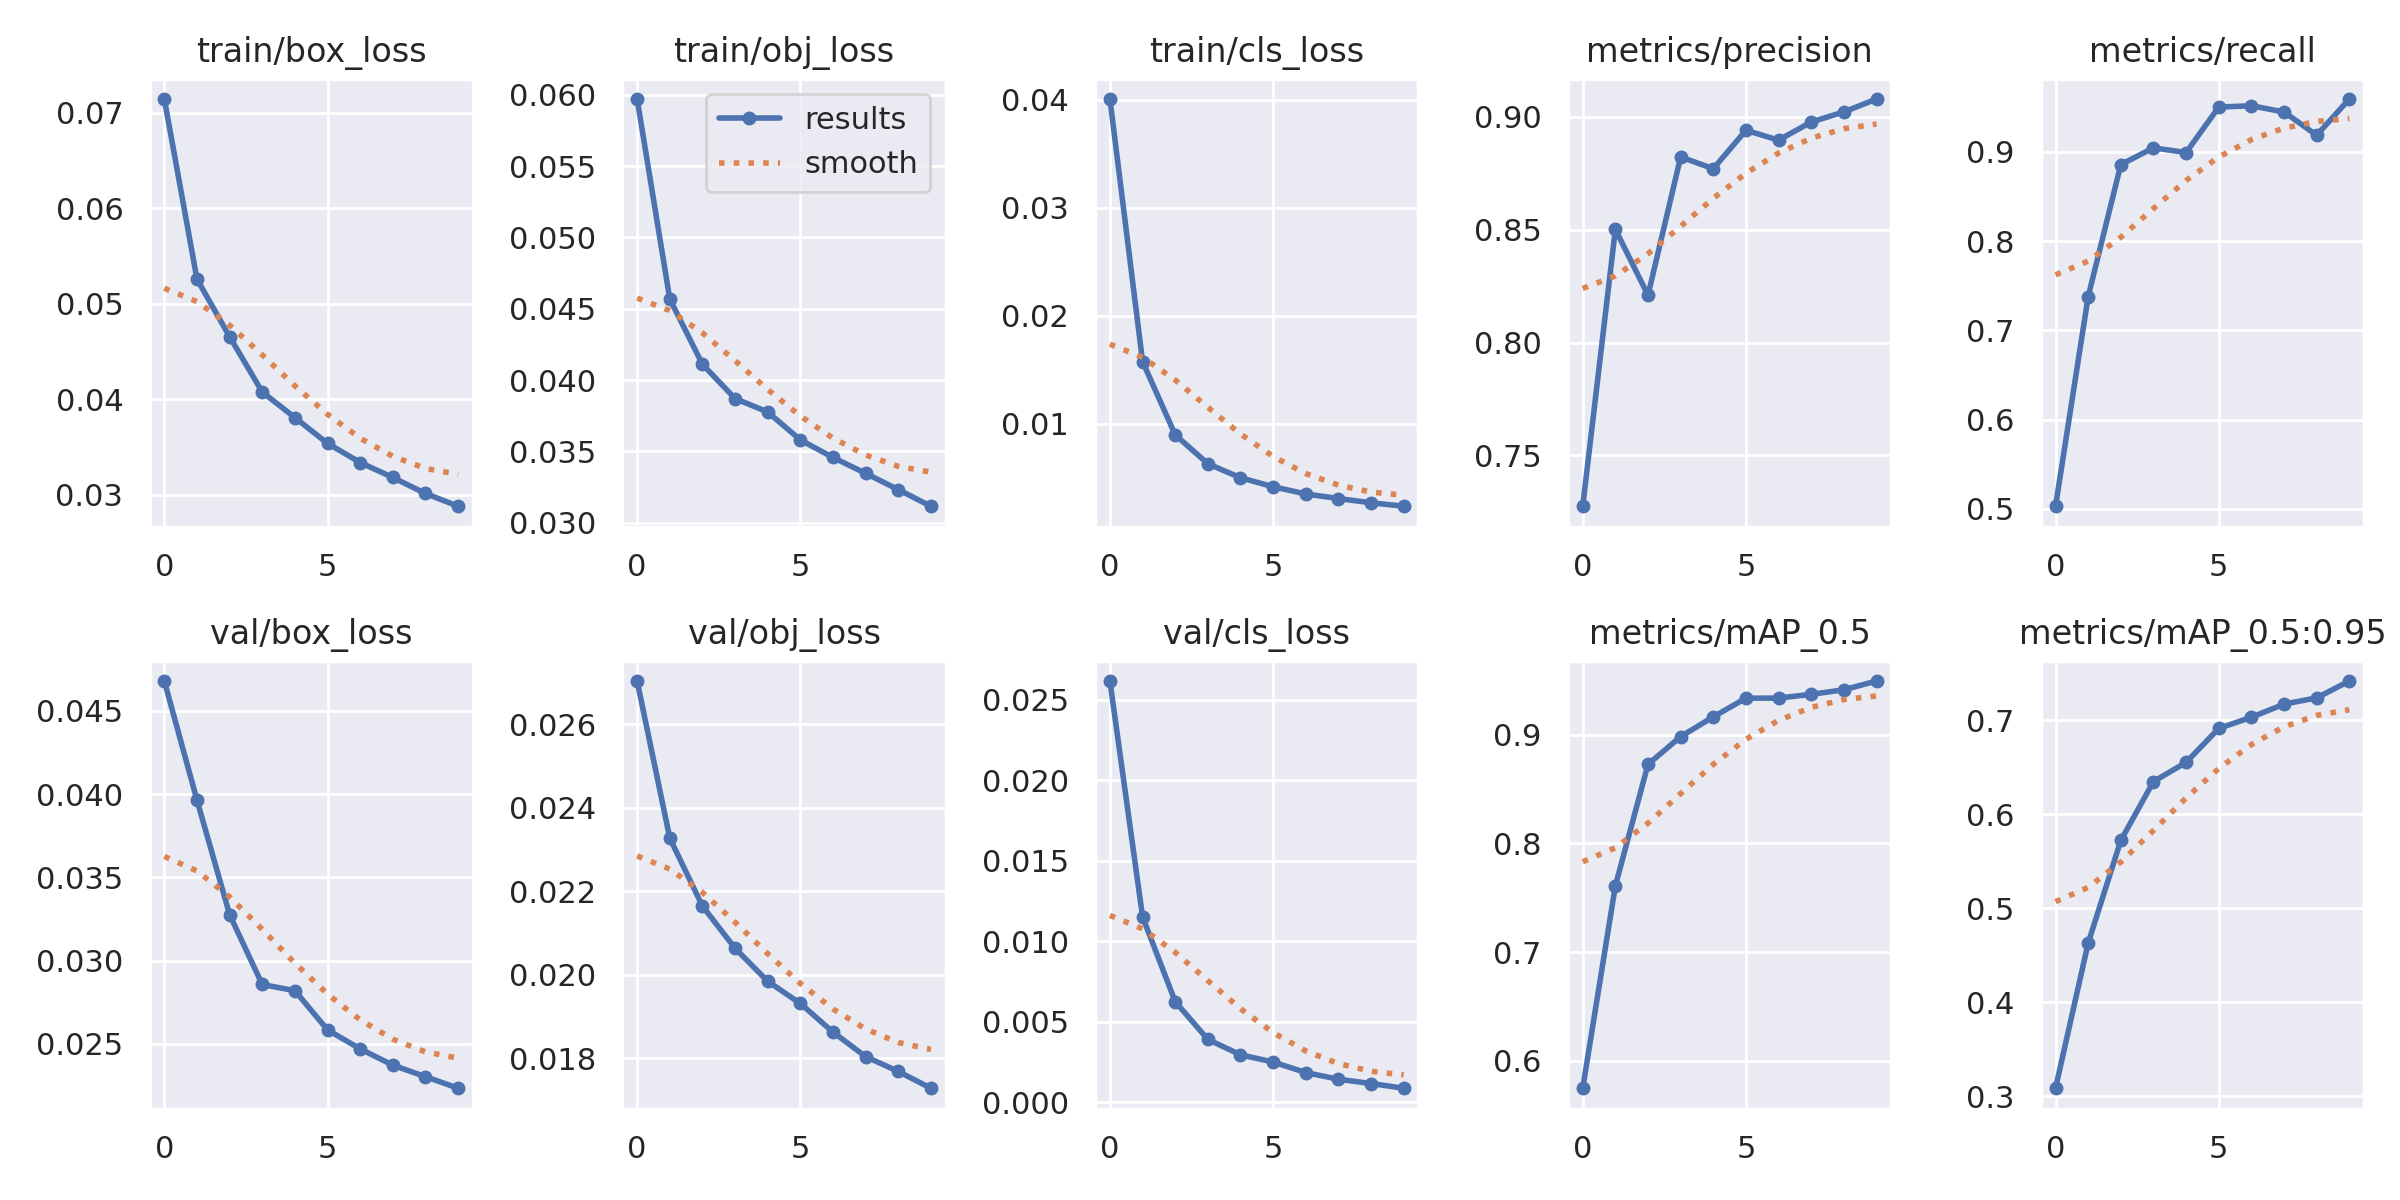

Values plotted in this chart, from the file beside it:
epoch, train/box_loss, train/obj_loss, train/cls_loss, metrics/precision, metrics/recall, metrics/mAP_0.5, metrics/mAP_0.5:0.95, val/box_loss, val/obj_loss, val/cls_loss, x/lr0, x/lr1, x/lr2
0, 0.07143, 0.05969, 0.04005, 0.7275, 0.5029, 0.5748, 0.3085, 0.04679, 0.02704, 0.02618, 0.07004, 0.003329, 0.003329
1, 0.05257, 0.04568, 0.01575, 0.8502, 0.7378, 0.7611, 0.4631, 0.03964, 0.02327, 0.01153, 0.03938, 0.006003, 0.006003
2, 0.04654, 0.04111, 0.008969, 0.821, 0.8858, 0.8728, 0.5723, 0.03277, 0.02165, 0.006256, 0.00806, 0.008016, 0.008016
3, 0.04075, 0.03871, 0.006301, 0.8823, 0.9045, 0.8983, 0.6349, 0.02857, 0.02064, 0.00391, 0.00703, 0.00703, 0.00703
4, 0.03806, 0.03776, 0.005, 0.8771, 0.8993, 0.9165, 0.6554, 0.0282, 0.01984, 0.002951, 0.00703, 0.00703, 0.00703
5, 0.03536, 0.03581, 0.004169, 0.8941, 0.9503, 0.9336, 0.6915, 0.02584, 0.01931, 0.002507, 0.00604, 0.00604, 0.00604
6, 0.03336, 0.03458, 0.003501, 0.8897, 0.9517, 0.9337, 0.7034, 0.02471, 0.01863, 0.001848, 0.00505, 0.00505, 0.00505
7, 0.03179, 0.03347, 0.003073, 0.8978, 0.9447, 0.9372, 0.7174, 0.02373, 0.01804, 0.001435, 0.00406, 0.00406, 0.00406
8, 0.03011, 0.03233, 0.002687, 0.9022, 0.9187, 0.9414, 0.7241, 0.02304, 0.01768, 0.001167, 0.00307, 0.00307, 0.00307
9, 0.02878, 0.03116, 0.002363, 0.9079, 0.9593, 0.9494, 0.742, 0.02234, 0.01728, 0.0008746, 0.00208, 0.00208, 0.00208
